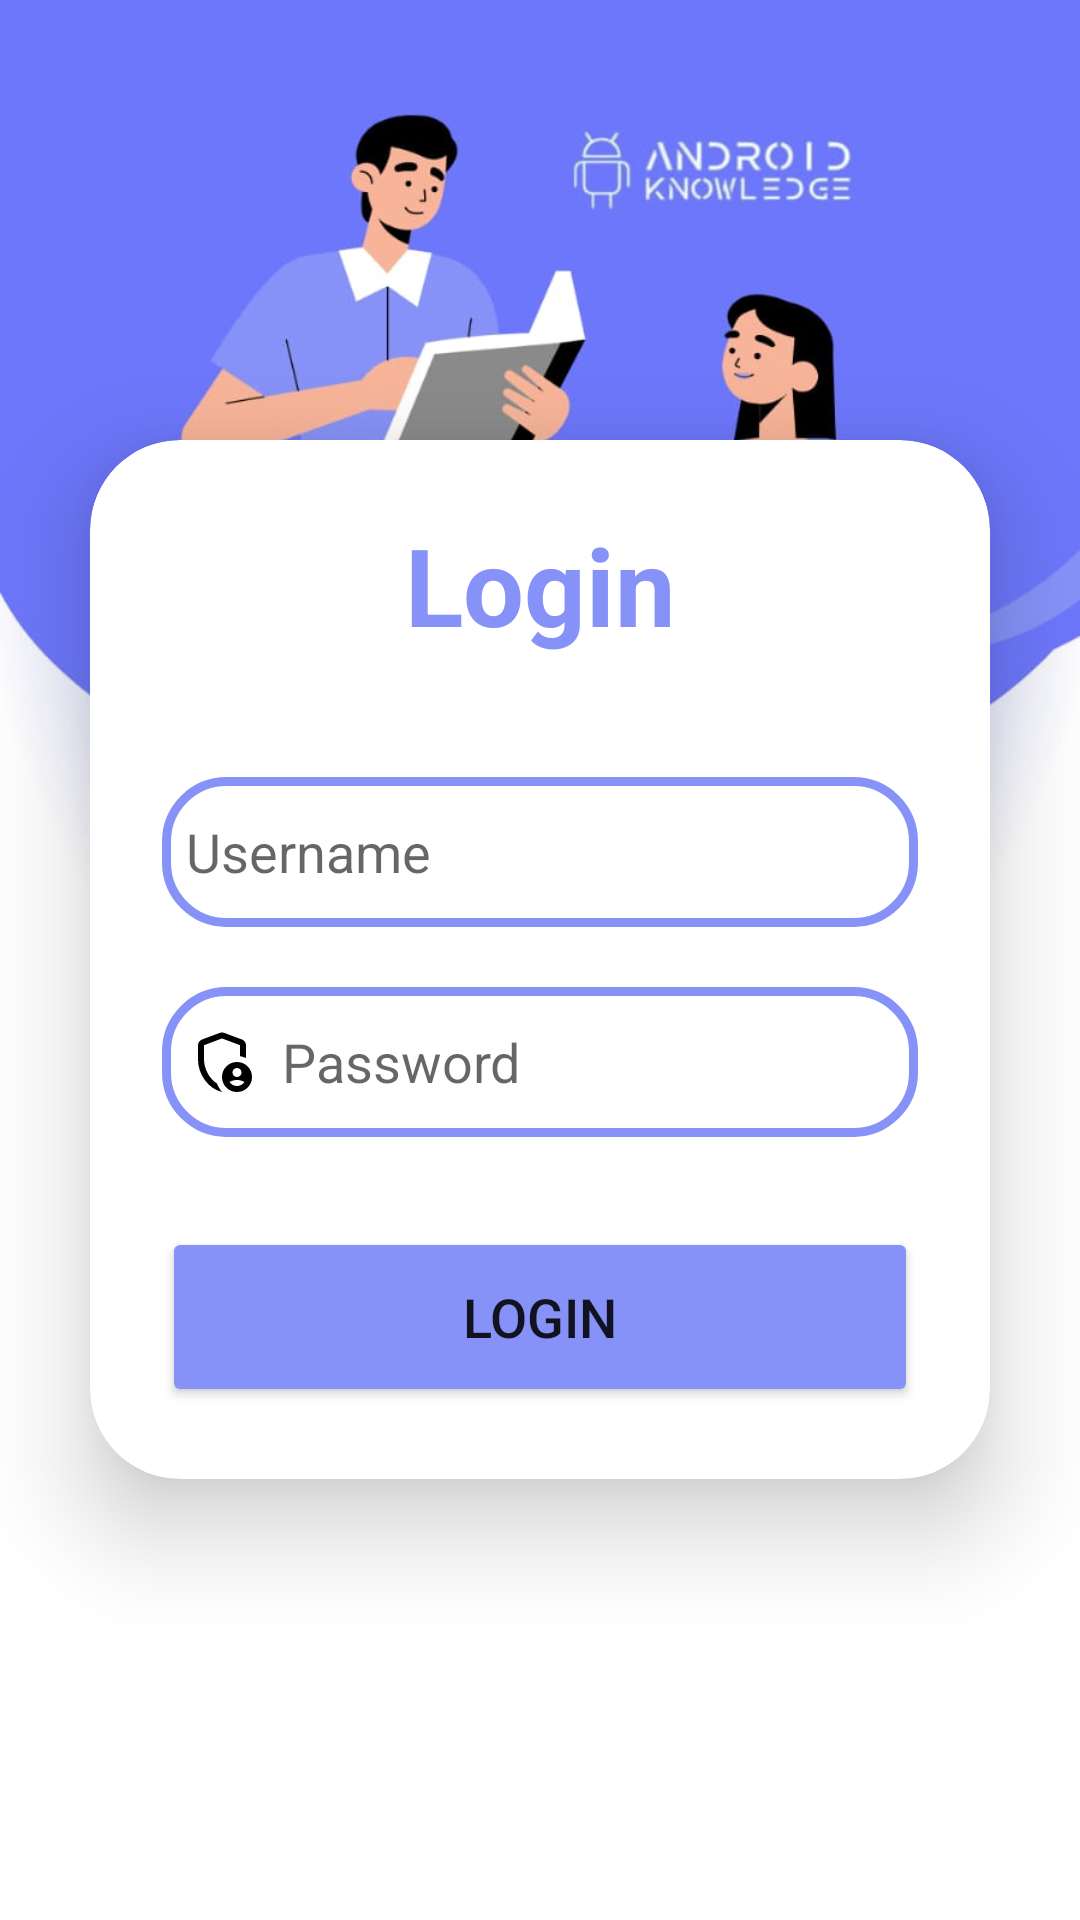

Reconstruct the res/layout file that produces this screen, plus the resources it refers to.
<!-- AndroidManifest.xml: activity theme AppTheme -->
<!-- res/layout/activity_main.xml -->
<?xml version="1.0" encoding="utf-8"?>
<RelativeLayout
    xmlns:android="http://schemas.android.com/apk/res/android"
    xmlns:app="http://schemas.android.com/apk/res-auto"
    xmlns:tools="http://schemas.android.com/tools"
    xmlns:card_view="http://schemas.android.com/apk/res-auto"
    android:layout_width="match_parent"
    android:layout_height="match_parent"
    android:orientation="vertical"
    android:gravity="center"
    android:background="@drawable/loginbkg"
    tools:context=".MainActivity">

    <androidx.cardview.widget.CardView
        android:layout_width="match_parent"
        android:layout_height="wrap_content"
        android:layout_margin="30dp"
        app:cardCornerRadius="30dp"
        app:cardElevation="20dp"
        android:background="@drawable/custome_edittext">

        <LinearLayout
            android:layout_width="match_parent"
            android:layout_height="wrap_content"
            android:orientation="vertical"
            android:layout_gravity="center_horizontal"
            android:padding="24dp">


            <TextView
                android:layout_width="match_parent"
                android:layout_height="wrap_content"
                android:text="Login"
                android:id="@+id/loginText"
                android:textSize="36sp"
                android:textAlignment="center"
                android:textStyle="bold"
                android:textColor="@color/purple"/>

            <EditText
                android:layout_width="match_parent"
                android:layout_height="50dp"
                android:id="@+id/username"
                android:background="@drawable/custome_edittext"
                android:drawableLeft="@drawable/baseline_person_24"
                android:drawablePadding="8dp"
                android:hint="Username"
                android:padding="8dp"
                android:textColor="@color/black"
                android:textColorHighlight="@color/cardview_dark_background"
                android:layout_marginTop="40dp"/>

            <EditText
                android:layout_width="match_parent"
                android:layout_height="50dp"
                android:id="@+id/password"
                android:background="@drawable/custome_edittext"
                android:drawableLeft="@drawable/rounded_admin_panel_settings_24"
                android:drawablePadding="8dp"
                android:hint="Password"
                android:padding="8dp"
                android:inputType="textPassword"
                android:textColor="@color/black"
                android:textColorHighlight="@color/cardview_dark_background"
                android:layout_marginTop="20dp"/>

            <Button
                android:layout_width="match_parent"
                android:layout_height="60dp"
                android:id="@+id/loginButton"
                android:text="Login"
                android:textSize="18sp"
                android:layout_marginTop="30dp"
                android:backgroundTint="@color/purple"
                app:cornerRadius = "20dp"/>

        </LinearLayout>

    </androidx.cardview.widget.CardView>



</RelativeLayout>
<!-- resources referenced by this layout -->
<resources>
  <color name="black">#FF000000</color>
  <color name="purple">#8692F7</color>
  <!-- drawable custome_edittext (drawable) -->
  <?xml version="1.0" encoding="utf-8"?>
  <shape xmlns:android="http://schemas.android.com/apk/res/android" android:shape  = "rectangle">
      <stroke android:width="3dp" android:color="@color/purple" />
      <corners android:radius="20dp"/>
  </shape>
  <!-- drawable loginbkg: png bitmap (drawable, 39279 bytes) -->
  <!-- drawable rounded_admin_panel_settings_24 (drawable) -->
  <vector android:height="24dp" android:tint="#000000"
      android:viewportHeight="960" android:viewportWidth="960"
      android:width="24dp" xmlns:android="http://schemas.android.com/apk/res/android">
      <path android:fillColor="@android:color/white" android:pathData="M680,680Q705,680 722.5,662.5Q740,645 740,620Q740,595 722.5,577.5Q705,560 680,560Q655,560 637.5,577.5Q620,595 620,620Q620,645 637.5,662.5Q655,680 680,680ZM680,800Q711,800 737,785.5Q763,771 779,747Q757,734 732,727Q707,720 680,720Q653,720 628,727Q603,734 581,747Q597,771 623,785.5Q649,800 680,800ZM480,880Q341,845 250.5,720.5Q160,596 160,444L160,255Q160,230 174.5,210Q189,190 212,181L452,91Q466,86 480,86Q494,86 508,91L748,181Q771,190 785.5,210Q800,230 800,255L800,427Q781,419 761,412.5Q741,406 720,403L720,256Q720,256 720,256Q720,256 720,256L480,166Q480,166 480,166Q480,166 480,166L240,256Q240,256 240,256Q240,256 240,256L240,444Q240,491 252.5,538Q265,585 287.5,627.5Q310,670 342,706Q374,742 413,766L413,766Q424,798 442,827Q460,856 483,879Q482,879 481.5,879.5Q481,880 480,880ZM680,880Q597,880 538.5,821.5Q480,763 480,680Q480,597 538.5,538.5Q597,480 680,480Q763,480 821.5,538.5Q880,597 880,680Q880,763 821.5,821.5Q763,880 680,880ZM480,466L480,466Q480,466 480,466Q480,466 480,466Q480,466 480,466Q480,466 480,466L480,466Q480,466 480,466Q480,466 480,466L480,466Q480,466 480,466Q480,466 480,466L480,466Q480,466 480,466Q480,466 480,466L480,466Q480,466 480,466Q480,466 480,466Q480,466 480,466Q480,466 480,466Q480,466 480,466Q480,466 480,466Z"/>
  </vector>
  <style name="AppTheme" parent="Theme.AppCompat.Light.DarkActionBar">
          
          
          <item name="colorPrimary">@color/lavender</item>
          <item name="colorPrimaryVariant">@color/lavender</item>
          <item name="colorOnPrimary">@color/white</item>
          
          <item name="colorSecondary">@color/teal_200</item>
          <item name="colorSecondaryVariant">@color/teal_700</item>
          <item name="colorOnSecondary">@color/black</item>
          
          <item name="android:statusBarColor">?attr/colorPrimaryVariant</item>
  
      </style>
  <color name="lavender">#E6E6FA</color>
  <color name="white">#FFFFFFFF</color>
  <color name="teal_200">#FF03DAC5</color>
  <color name="teal_700">#FF018786</color>
</resources>
